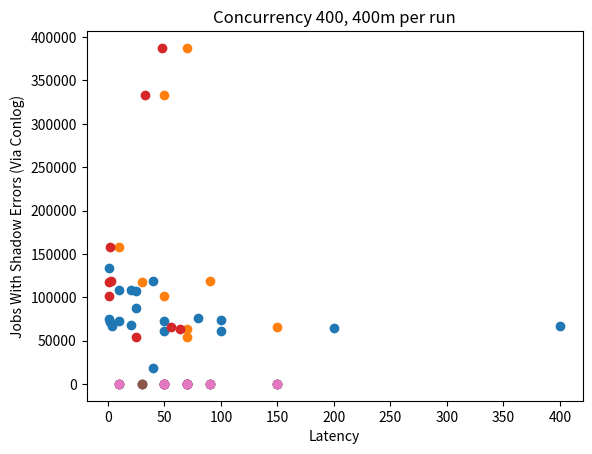

Write the Python code that produced this figure.
#%%
import matplotlib as mpl 
import matplotlib.pyplot as plt
import numpy as np
#%%
data = [
[18728.0,40.0,400.0],
[71658.0,2.0,400.0],
[74695.0,1.0,400.0],
[67056.0,4.0,400.0],
[73077.0,10.0,400.0],
[67934.0,20.0,400.0],
[107741.0,25.0,400.0],
[133146.0,1.0,400.0],
[107827.0,10.0,400.0],
[118589.0,40.0,400.0],
[108400.0,20.0,400.0],
[87820.0,25.0,400.0],
[73100.0,50.0,400.0],
[75700.0,80.0,400.0],
[73600.0,100.0,400.0],
[61370.0,50.0,400.0],
[64630.0,200.0,400.0],
[67380.0,400.0,400.0],
[60670.0,100.0,400.0],
 
]


#%%
plt_dt = ([], [])
for ent in data:
    plt_dt[0].append(ent[1])
    plt_dt[1].append(ent[0])
plt.xlabel('File Count')
plt.ylabel('Post Execute Time (Seconds)')
plt.title("Concurrency 400, Output Size = 400m per job")
plt.scatter(plt_dt[0], plt_dt[1])
#%%
TPRIMES = [2]
for tval in range(2, 1000):
    for p in TPRIMES:
        is_prime = True
        if tval % p == 0:
            is_prime = False 
            break
    if is_prime:
        TPRIMES.append(tval)
#%%
def prime_factorize(num):
    retval = []
    cur = num 
    while cur > 1:
        for p in TPRIMES:
            if cur % p == 0:
                retval.append(p)
                cur = cur / p 
                break 
    return retval 

#%% 
possible_fives = [(0, 2), (2, 0), (1, 1)]
possible_twos = [(0, 4), (4, 0), (3, 1), (1, 3), (2, 2)]
pairs = set()
for five_exp in possible_fives:
    for two_exp in possible_twos:
        pairs.add((
            5 ** five_exp[0] * 2 ** two_exp[0],
            5 ** five_exp[1] * 2 ** two_exp[1]
        ))

#%%
did = set([(1, 400), (2, 200), (4, 100), (10, 40), (20, 20), (40, 10)])
pairs.difference(did)

#%%
dt2 = '''
101500.0,4.0,400.0,50.0,1,0,1,1, 20190801121054
65160.0,4.0,400.0,150.0,56,0,58,236, 20190801133259
119150.0,4.0,400.0,90.0,3,0,1,1, 20190801154631
63170.0,4.0,400.0,70.0,64,0,60,193, 20190801171746
387560.0,4.0,400.0,70.0,48,0,46,218, 20190802123735
332900.0,4.0,400.0,50.0,33,0,31,175, 20190802134748
157790.0,4.0,400.0,10.0,2,398,2,1, 20190802153434
117670.0,4.0,400.0,30.0,1,0,0,1, 20190802171404
53930.0,4.0,400.0,70.0,25,0,27,196, 20190805121522
'''
dtm = [[float(n) for n in ln.split(',') if len(n) > 0] for ln in dt2.split('\n') if len(ln) > 0]
dtm = np.array(dtm)
dtm.transpose()

#%%
plt.xlabel('Latency (ms)')
plt.ylabel('Post Execute Time(Seconds)')
plt.title("Concurrency 400, 400m per run")
plt.scatter(dtm.transpose()[3], dtm.transpose()[0])
#%%
plt.xlabel('Latency (ms)')
plt.ylabel('Aborts')
plt.title("Concurrency 400, 400m per run")
plt.scatter(dtm.transpose()[3], dtm.transpose()[4])
#%%
plt.ylabel('Post Execute Time (Seconds)')
plt.xlabel('Aborts')
plt.scatter(dtm.transpose()[4], dtm.transpose()[0])

#%%
plt.xlabel('Latency')
plt.ylabel('Jobs With Shadow Errors')
plt.scatter(dtm.transpose()[3], dtm.transpose()[7])

#%%
plt.xlabel('Latency')
plt.ylabel('Jobs With Shadow Errors (Via Conlog)')
plt.scatter(dtm.transpose()[3], dtm.transpose()[6])

#%%
plt.scatter(dtm.transpose()[3], dtm.transpose()[4]/dtm.transpose()[6])

#%%
